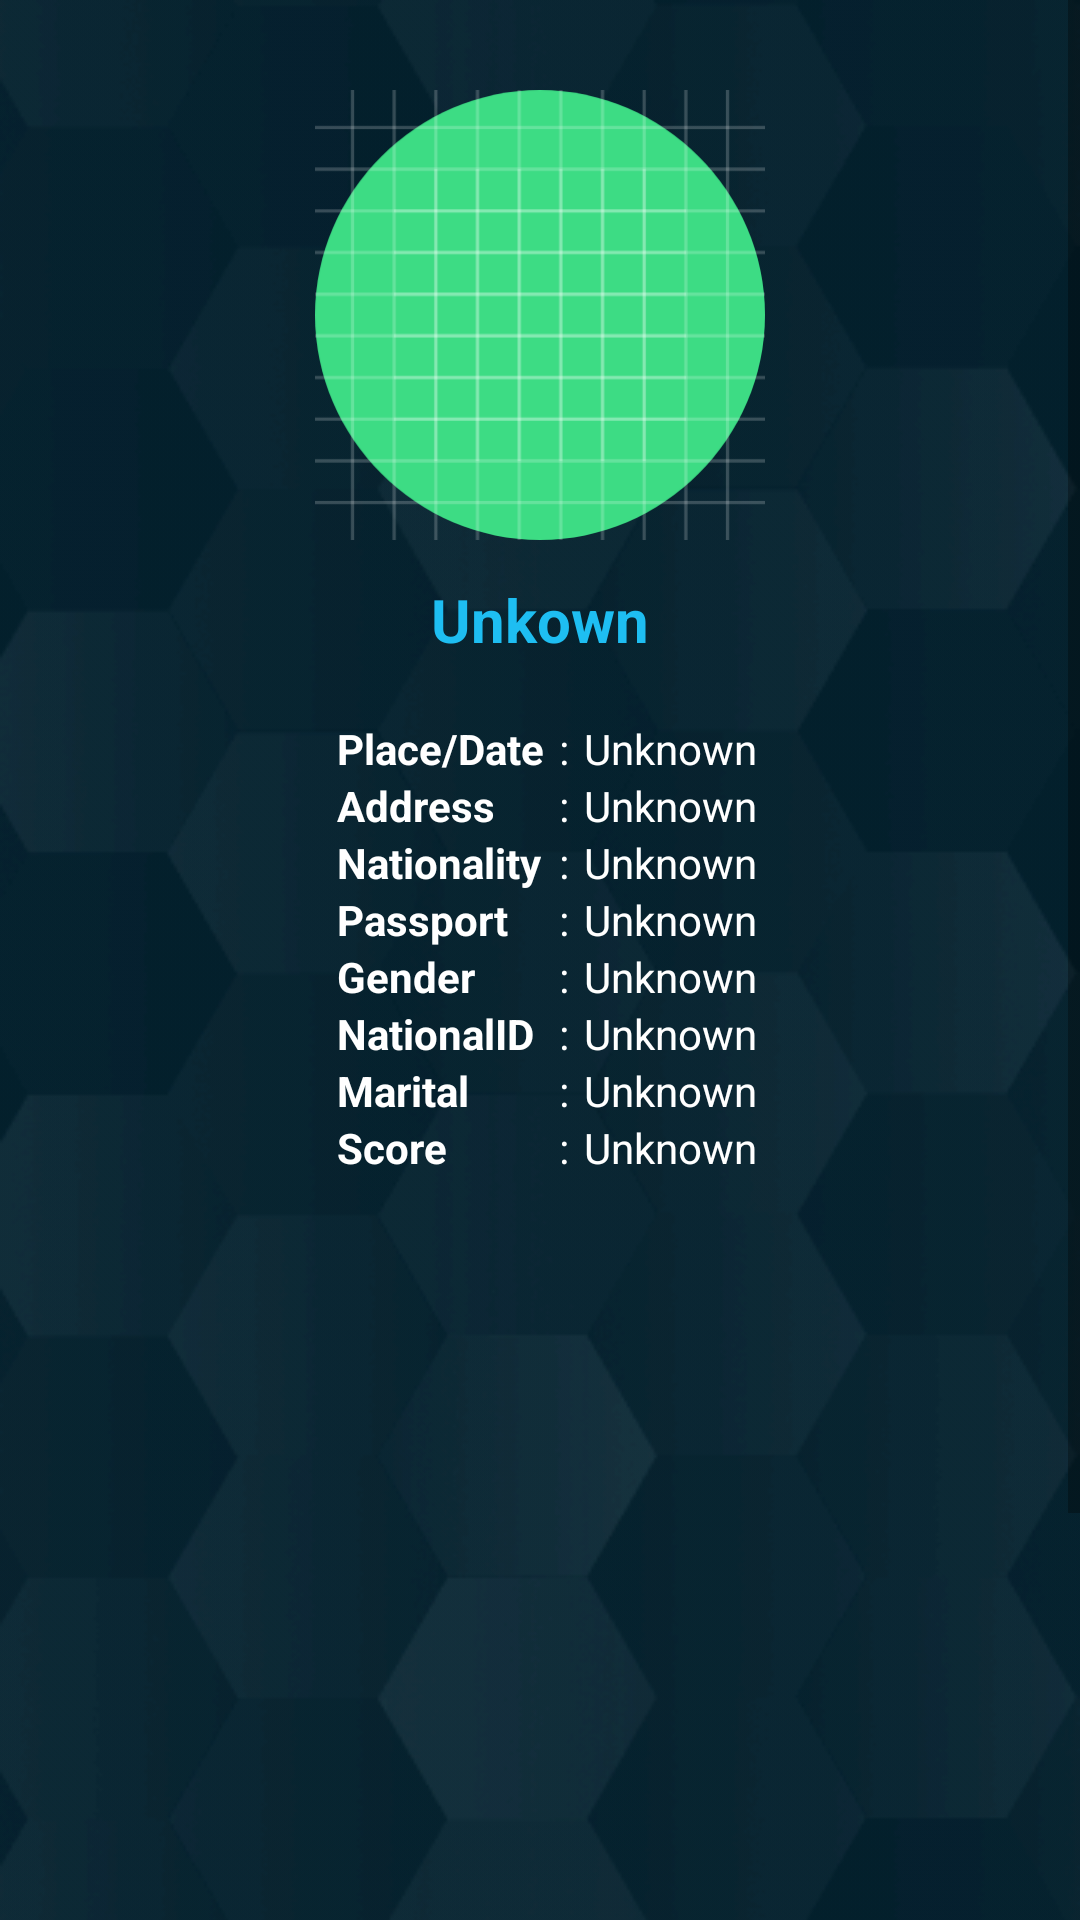

This screen was rendered from an Android layout file. Write that file and the resources it references.
<!-- AndroidManifest.xml: application theme Theme.RemoveSplashScreenTheme -->
<!-- res/layout/activity_result.xml -->
<?xml version="1.0" encoding="utf-8"?>
<ScrollView xmlns:android="http://schemas.android.com/apk/res/android"
    xmlns:app="http://schemas.android.com/apk/res-auto"
    xmlns:tools="http://schemas.android.com/tools"
    android:layout_width="match_parent"
    android:layout_height="match_parent">

    <RelativeLayout
        android:layout_width="match_parent"
        android:layout_height="wrap_content"
        android:background="@color/color_primary"
        android:orientation="vertical"
        tools:context=".SplashScreenActivity">

        <ImageView
            android:layout_width="match_parent"
            android:layout_height="match_parent"
            android:scaleType="fitXY"
            android:src="@drawable/background" />

        <ImageView
            android:layout_width="match_parent"
            android:layout_height="match_parent"
            android:scaleType="fitXY"
            android:src="@drawable/background" />

        <ImageView
            android:layout_width="match_parent"
            android:layout_height="match_parent"
            android:scaleType="fitXY"
            android:src="@drawable/background" />

        <ImageView
            android:id="@+id/btn_back"
            android:layout_width="40dp"
            android:layout_height="40dp"
            android:layout_gravity="center"
            android:layout_margin="20dp"
            android:src="@drawable/baseline_arrow_back_ios_24"
            app:tint="@color/white" />

        <LinearLayout
            android:layout_width="match_parent"
            android:layout_height="wrap_content"
            android:orientation="vertical"
            android:padding="30dp">

            <ImageView
                android:id="@+id/imgv_face"
                android:layout_width="150dp"
                android:layout_height="150dp"
                android:layout_gravity="center"
                android:src="@drawable/ic_launcher_background" />

            <TextView
                android:id="@+id/tv_name"
                android:layout_width="wrap_content"
                android:layout_height="wrap_content"
                android:layout_marginTop="13dp"
                android:gravity="center"
                android:layout_gravity="center"
                android:text="Unkown"
                android:textColor="#1EBEF2"
                android:textSize="20sp"
                android:textStyle="bold" />

            <GridLayout
                android:layout_width="wrap_content"
                android:layout_height="wrap_content"
                android:gravity="center"
                android:columnCount="3"
                android:layout_marginTop="20dp"
                android:layout_gravity="center" >

            
                <TextView
                    android:layout_width="wrap_content"
                    android:layout_height="wrap_content"
                    android:text="Place/Date"
                    android:textColor="@color/white"
                    android:layout_marginStart="5dp"
                    android:textStyle="bold" />

                <TextView
                    android:layout_width="wrap_content"
                    android:layout_height="wrap_content"
                    android:text=":"
                    android:gravity="center"
                    android:layout_marginStart="5dp"
                    android:textColor="@color/white"/>

                <TextView
                    android:id="@+id/tv_place"
                    android:layout_width="wrap_content"
                    android:layout_height="wrap_content"
                    android:text="Unknown"
                    android:layout_marginStart="5dp"
                    android:textColor="@color/white" />

                
                <TextView
                    android:layout_width="wrap_content"
                    android:layout_height="wrap_content"
                    android:text="Address"
                    android:textColor="@color/white"
                    android:layout_marginStart="5dp"
                    android:textStyle="bold" />

                <TextView
                    android:layout_width="wrap_content"
                    android:layout_height="wrap_content"
                    android:text=":"
                    android:gravity="center"
                    android:layout_marginStart="5dp"
                    android:textColor="@color/white"/>

                <TextView
                    android:id="@+id/tv_address"
                    android:layout_width="wrap_content"
                    android:layout_height="wrap_content"
                    android:text="Unknown"
                    android:layout_marginStart="5dp"
                    android:textColor="@color/white" />

                
                <TextView
                    android:layout_width="wrap_content"
                    android:layout_height="wrap_content"
                    android:text="Nationality"
                    android:textColor="@color/white"
                    android:layout_marginStart="5dp"
                    android:textStyle="bold" />

                <TextView
                    android:layout_width="wrap_content"
                    android:layout_height="wrap_content"
                    android:text=":"
                    android:gravity="center"
                    android:layout_marginStart="5dp"
                    android:textColor="@color/white"/>

                <TextView
                    android:id="@+id/tv_nationality"
                    android:layout_width="wrap_content"
                    android:layout_height="wrap_content"
                    android:text="Unknown"
                    android:layout_marginStart="5dp"
                    android:textColor="@color/white" />

                
                <TextView
                    android:layout_width="wrap_content"
                    android:layout_height="wrap_content"
                    android:text="Passport"
                    android:textColor="@color/white"
                    android:layout_marginStart="5dp"
                    android:textStyle="bold" />

                <TextView
                    android:layout_width="wrap_content"
                    android:layout_height="wrap_content"
                    android:text=":"
                    android:gravity="center"
                    android:layout_marginStart="5dp"
                    android:textColor="@color/white"/>

                <TextView
                    android:id="@+id/tv_passport"
                    android:layout_width="wrap_content"
                    android:layout_height="wrap_content"
                    android:text="Unknown"
                    android:layout_marginStart="5dp"
                    android:textColor="@color/white" />

                
                <TextView
                    android:layout_width="wrap_content"
                    android:layout_height="wrap_content"
                    android:text="Gender"
                    android:textColor="@color/white"
                    android:textStyle="bold"
                    android:layout_marginStart="5dp"
                    android:gravity="center"/>

                <TextView
                    android:layout_width="wrap_content"
                    android:layout_height="wrap_content"
                    android:text=":"
                    android:gravity="center"
                    android:layout_marginStart="5dp"
                    android:textColor="@color/white"/>

                <TextView
                    android:id="@+id/tv_gender"
                    android:layout_width="wrap_content"
                    android:layout_height="wrap_content"
                    android:text="Unknown"
                    android:layout_marginStart="5dp"
                    android:textColor="@color/white" />

                
                <TextView
                    android:layout_width="wrap_content"
                    android:layout_height="wrap_content"
                    android:text="NationalID"
                    android:textColor="@color/white"
                    android:textStyle="bold"
                    android:layout_marginStart="5dp"
                    android:gravity="center"/>

                <TextView
                    android:layout_width="wrap_content"
                    android:layout_height="wrap_content"
                    android:text=":"
                    android:gravity="center"
                    android:layout_marginStart="5dp"
                    android:textColor="@color/white"/>

                <TextView
                    android:id="@+id/tv_nationalid"
                    android:layout_width="wrap_content"
                    android:layout_height="wrap_content"
                    android:text="Unknown"
                    android:layout_marginStart="5dp"
                    android:textColor="@color/white" />

                
                <TextView
                    android:layout_width="wrap_content"
                    android:layout_height="wrap_content"
                    android:text="Marital"
                    android:textColor="@color/white"
                    android:layout_marginStart="5dp"
                    android:textStyle="bold" />

                <TextView
                    android:layout_width="wrap_content"
                    android:layout_height="wrap_content"
                    android:text=":"
                    android:gravity="center"
                    android:layout_marginStart="5dp"
                    android:textColor="@color/white"/>

                <TextView
                    android:id="@+id/tv_marital"
                    android:layout_width="wrap_content"
                    android:layout_height="wrap_content"
                    android:text="Unknown"
                    android:layout_marginStart="5dp"
                    android:textColor="@color/white" />

                
                <TextView
                    android:layout_width="wrap_content"
                    android:layout_height="wrap_content"
                    android:text="Score"
                    android:textColor="@color/white"
                    android:layout_marginStart="5dp"
                    android:textStyle="bold" />

                <TextView
                    android:layout_width="wrap_content"
                    android:layout_height="wrap_content"
                    android:text=":"
                    android:gravity="center"
                    android:layout_marginStart="5dp"
                    android:textColor="@color/white"/>

                <TextView
                    android:id="@+id/tv_score"
                    android:layout_width="wrap_content"
                    android:layout_height="wrap_content"
                    android:text="Unknown"
                    android:layout_marginStart="5dp"
                    android:textColor="@color/white" />

            </GridLayout>

        </LinearLayout>

    </RelativeLayout>

</ScrollView>
<!-- resources referenced by this layout -->
<resources>
  <color name="color_primary">#031C26</color>
  <color name="white">#FFFFFFFF</color>
  <!-- drawable background: png bitmap (drawable, 58812 bytes) -->
  <!-- drawable ic_launcher_background: vector/xml drawable (drawable, 5845 chars, omitted) -->
  <style name="Theme.RemoveSplashScreenTheme" parent="@style/Theme.detectedfacerecognation">
          <item name="android:windowIsTranslucent">true</item>
      </style>
  <style name="Theme.detectedfacerecognation" parent="Theme.AppCompat.Light.NoActionBar">
          
          <item name="colorPrimary">@color/color_primary</item>
          
          <item name="colorPrimaryDark">@color/color_primary</item>
          
          <item name="colorAccent">@color/color_primary</item>
          <item name="statusBarBackground">@color/color_primary</item>
          <item name="android:windowIsTranslucent">true</item>
  
          
          
          
          
  
      </style>
</resources>
